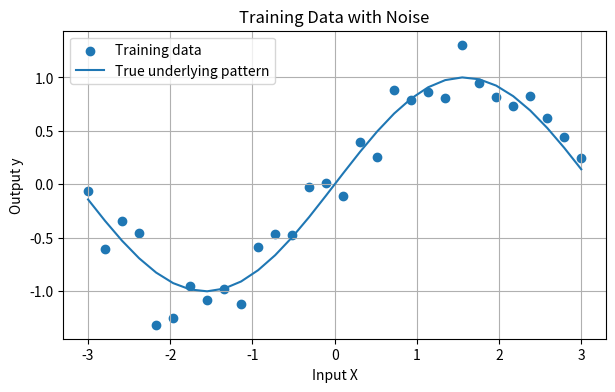
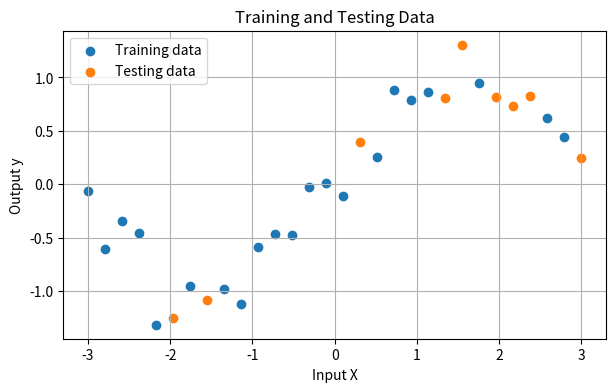
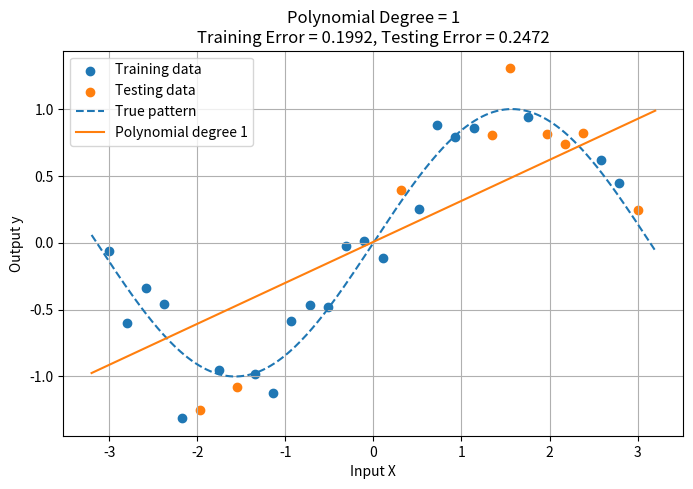
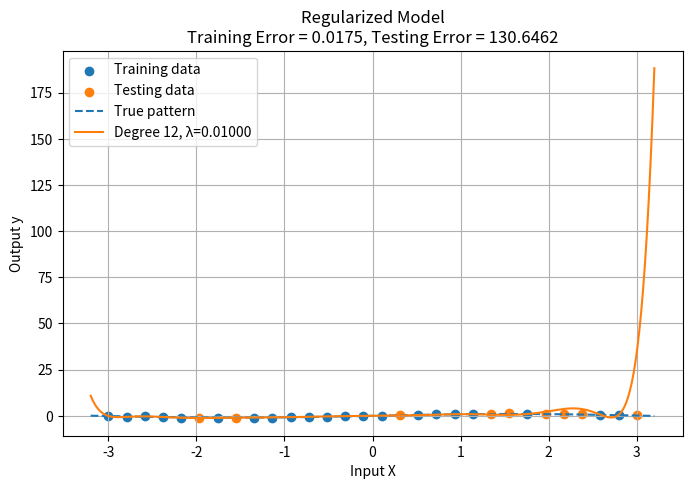
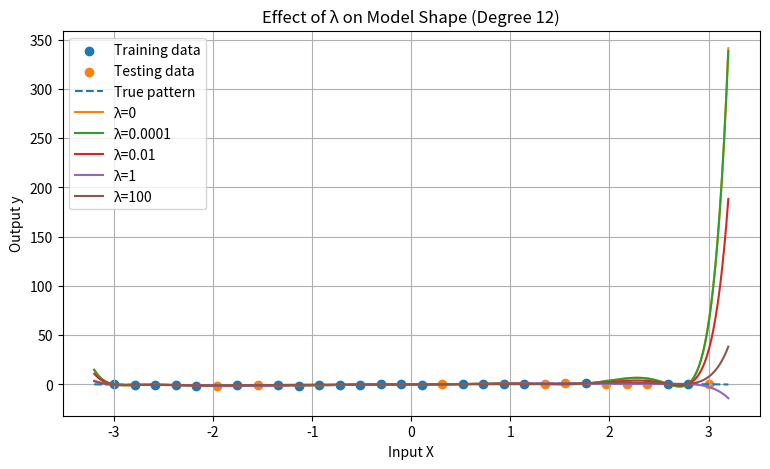
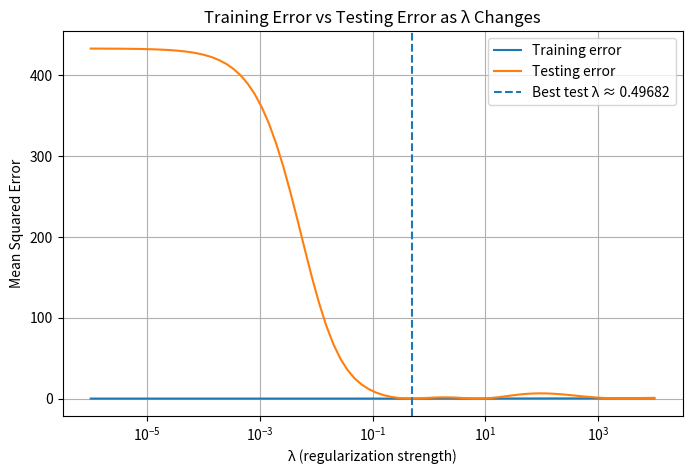

Here is the Python script that generated these plots, in order:
import numpy as np
import matplotlib.pyplot as plt

try:
    from ipywidgets import interact, FloatLogSlider, IntSlider
    WIDGETS_AVAILABLE = True
except Exception:
    WIDGETS_AVAILABLE = False

np.random.seed(42)
print("Libraries loaded.")
print("Interactive widgets available:", WIDGETS_AVAILABLE)

def generate_data(n_samples=30, noise=0.25, seed=42):
    rng = np.random.default_rng(seed)
    X = np.linspace(-3, 3, n_samples)
    y_true = np.sin(X)
    y = y_true + rng.normal(0, noise, size=n_samples)
    return X.reshape(-1, 1), y.reshape(-1, 1), y_true.reshape(-1, 1)

X, y, y_true = generate_data()

plt.figure(figsize=(7,4))
plt.scatter(X, y, label="Training data")
plt.plot(X, y_true, label="True underlying pattern")
plt.title("Training Data with Noise")
plt.xlabel("Input X")
plt.ylabel("Output y")
plt.legend()
plt.grid(True)
plt.show()

def train_test_split_simple(X, y, test_ratio=0.3, seed=42):
    rng = np.random.default_rng(seed)
    indices = np.arange(len(X))
    rng.shuffle(indices)
    test_size = int(len(X) * test_ratio)
    test_idx = indices[:test_size]
    train_idx = indices[test_size:]
    return X[train_idx], X[test_idx], y[train_idx], y[test_idx]

X_train, X_test, y_train, y_test = train_test_split_simple(X, y)

plt.figure(figsize=(7,4))
plt.scatter(X_train, y_train, label="Training data")
plt.scatter(X_test, y_test, label="Testing data")
plt.title("Training and Testing Data")
plt.xlabel("Input X")
plt.ylabel("Output y")
plt.legend()
plt.grid(True)
plt.show()

def polynomial_features(X, degree):
    return np.hstack([X ** i for i in range(degree + 1)])

def mse(y_true, y_pred):
    return np.mean((y_true - y_pred) ** 2)

print("Example polynomial features for X=2 and degree=3:")
print("[1, X, X^2, X^3] =", polynomial_features(np.array([[2.0]]), degree=3))

def fit_polynomial_regression(X_train, y_train, degree):
    Phi = polynomial_features(X_train, degree)
    weights = np.linalg.pinv(Phi) @ y_train
    return weights

def predict_polynomial(X, weights):
    degree = len(weights) - 1
    Phi = polynomial_features(X, degree)
    return Phi @ weights

def plot_polynomial_model(degree=1):
    weights = fit_polynomial_regression(X_train, y_train, degree)
    X_grid = np.linspace(-3.2, 3.2, 300).reshape(-1, 1)
    y_grid = predict_polynomial(X_grid, weights)
    train_error = mse(y_train, predict_polynomial(X_train, weights))
    test_error = mse(y_test, predict_polynomial(X_test, weights))

    plt.figure(figsize=(8,5))
    plt.scatter(X_train, y_train, label="Training data")
    plt.scatter(X_test, y_test, label="Testing data")
    plt.plot(X_grid, np.sin(X_grid), linestyle="--", label="True pattern")
    plt.plot(X_grid, y_grid, label=f"Polynomial degree {degree}")
    plt.title(f"Polynomial Degree = {degree}\nTraining Error = {train_error:.4f}, Testing Error = {test_error:.4f}")
    plt.xlabel("Input X")
    plt.ylabel("Output y")
    plt.legend()
    plt.grid(True)
    plt.show()

    print("Training error:", round(train_error, 4))
    print("Testing error:", round(test_error, 4))

    if train_error > 0.25 and test_error > 0.25:
        print("Interpretation: likely underfitting. Model may be too simple.")
    elif train_error < 0.05 and test_error > train_error * 3:
        print("Interpretation: likely overfitting. Model may be memorising training data.")
    else:
        print("Interpretation: model may be generalising reasonably.")

if WIDGETS_AVAILABLE:
    interact(plot_polynomial_model, degree=IntSlider(value=1, min=1, max=15, step=1))
else:
    plot_polynomial_model(degree=1)

def fit_ridge_regression(X_train, y_train, degree, lambda_value=0.0):
    Phi = polynomial_features(X_train, degree)
    n_features = Phi.shape[1]
    I = np.eye(n_features)
    I[0, 0] = 0
    weights = np.linalg.pinv(Phi.T @ Phi + lambda_value * I) @ Phi.T @ y_train
    return weights

def plot_regularized_model(degree=12, lambda_value=0.01):
    weights = fit_ridge_regression(X_train, y_train, degree, lambda_value=lambda_value)
    X_grid = np.linspace(-3.2, 3.2, 300).reshape(-1, 1)
    y_grid = predict_polynomial(X_grid, weights)
    train_error = mse(y_train, predict_polynomial(X_train, weights))
    test_error = mse(y_test, predict_polynomial(X_test, weights))
    weight_size = np.sum(weights[1:] ** 2)

    plt.figure(figsize=(8,5))
    plt.scatter(X_train, y_train, label="Training data")
    plt.scatter(X_test, y_test, label="Testing data")
    plt.plot(X_grid, np.sin(X_grid), linestyle="--", label="True pattern")
    plt.plot(X_grid, y_grid, label=f"Degree {degree}, λ={lambda_value:.5f}")
    plt.title(f"Regularized Model\nTraining Error = {train_error:.4f}, Testing Error = {test_error:.4f}")
    plt.xlabel("Input X")
    plt.ylabel("Output y")
    plt.legend()
    plt.grid(True)
    plt.show()

    print("λ (lambda):", lambda_value)
    print("Training error:", round(train_error, 4))
    print("Testing error:", round(test_error, 4))
    print("Weight penalty size:", round(float(weight_size), 4))

    if lambda_value == 0:
        print("Interpretation: no regularization.")
    elif lambda_value > 100:
        print("Interpretation: very strong regularization. Risk of underfitting.")
    elif test_error < train_error * 3:
        print("Interpretation: regularization may be improving generalisation.")
    else:
        print("Interpretation: inspect the plot and errors carefully.")

if WIDGETS_AVAILABLE:
    interact(
        plot_regularized_model,
        degree=IntSlider(value=12, min=1, max=20, step=1, description="Degree"),
        lambda_value=FloatLogSlider(value=0.01, base=10, min=-5, max=4, step=0.25, description="λ")
    )
else:
    plot_regularized_model(degree=12, lambda_value=0.01)

def compare_lambdas(degree=12):
    lambda_values = [0, 0.0001, 0.01, 1, 100]
    X_grid = np.linspace(-3.2, 3.2, 300).reshape(-1, 1)
    plt.figure(figsize=(9,5))
    plt.scatter(X_train, y_train, label="Training data")
    plt.scatter(X_test, y_test, label="Testing data")
    plt.plot(X_grid, np.sin(X_grid), linestyle="--", label="True pattern")

    results = []
    for lam in lambda_values:
        weights = fit_ridge_regression(X_train, y_train, degree, lambda_value=lam)
        y_grid = predict_polynomial(X_grid, weights)
        train_error = mse(y_train, predict_polynomial(X_train, weights))
        test_error = mse(y_test, predict_polynomial(X_test, weights))
        results.append((lam, train_error, test_error))
        plt.plot(X_grid, y_grid, label=f"λ={lam}")

    plt.title(f"Effect of λ on Model Shape (Degree {degree})")
    plt.xlabel("Input X")
    plt.ylabel("Output y")
    plt.legend()
    plt.grid(True)
    plt.show()

    print("λ comparison")
    print("------------")
    for lam, tr, te in results:
        print(f"λ={lam:<8} | Training error={tr:.4f} | Testing error={te:.4f}")

compare_lambdas(degree=12)

def plot_error_vs_lambda(degree=12):
    lambda_values = np.logspace(-6, 4, 80)
    train_errors = []
    test_errors = []

    for lam in lambda_values:
        weights = fit_ridge_regression(X_train, y_train, degree, lambda_value=lam)
        train_errors.append(mse(y_train, predict_polynomial(X_train, weights)))
        test_errors.append(mse(y_test, predict_polynomial(X_test, weights)))

    best_index = int(np.argmin(test_errors))
    best_lambda = lambda_values[best_index]

    plt.figure(figsize=(8,5))
    plt.semilogx(lambda_values, train_errors, label="Training error")
    plt.semilogx(lambda_values, test_errors, label="Testing error")
    plt.axvline(best_lambda, linestyle="--", label=f"Best test λ ≈ {best_lambda:.5f}")
    plt.title("Training Error vs Testing Error as λ Changes")
    plt.xlabel("λ (regularization strength)")
    plt.ylabel("Mean Squared Error")
    plt.legend()
    plt.grid(True)
    plt.show()

    print("Best λ based on testing error:", best_lambda)
    print("Minimum testing error:", min(test_errors))

plot_error_vs_lambda(degree=12)
